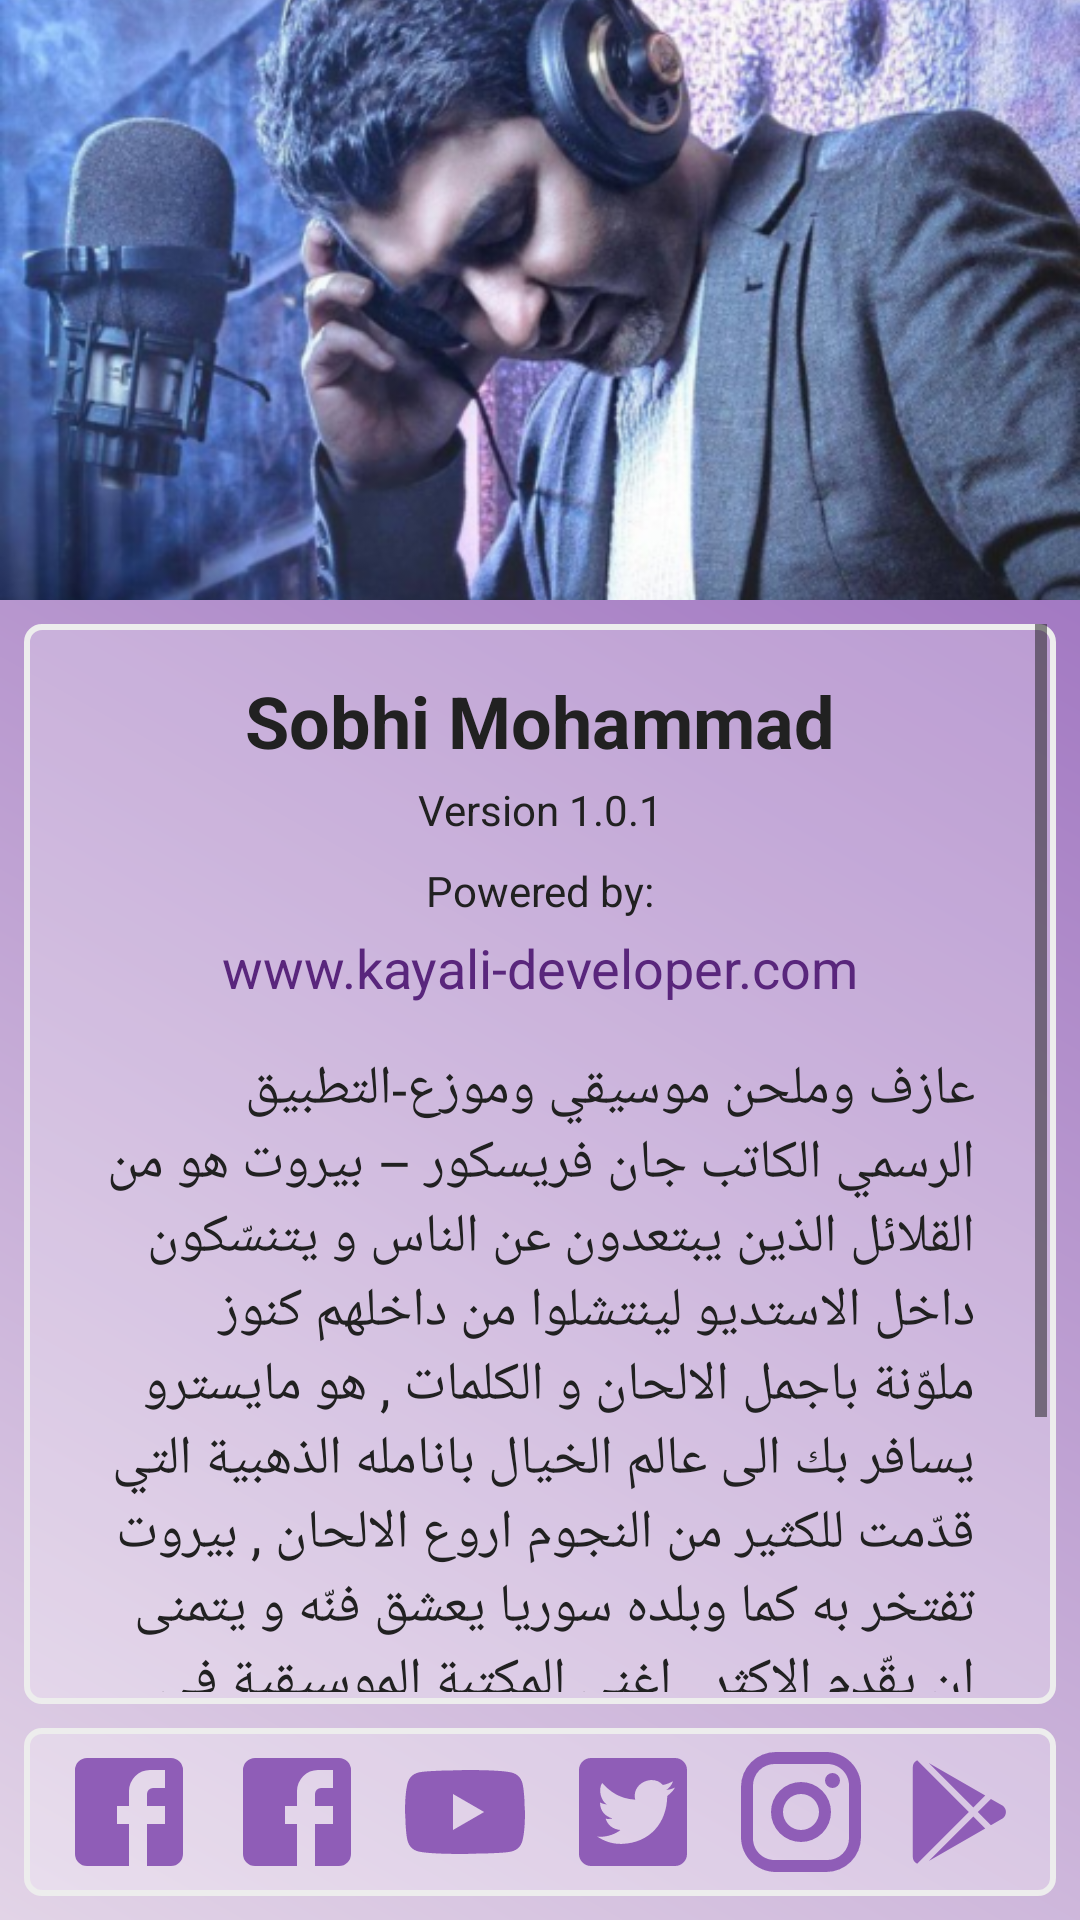

Layout XML and referenced resources for this Android screen:
<!-- AndroidManifest.xml: application theme AppTheme -->
<!-- res/layout/fragment_about_us.xml -->
<?xml version="1.0" encoding="utf-8"?>
<androidx.constraintlayout.widget.ConstraintLayout xmlns:android="http://schemas.android.com/apk/res/android"
    xmlns:app="http://schemas.android.com/apk/res-auto"
    android:layout_width="match_parent"
    android:layout_height="match_parent"
    android:background="@drawable/gradient"
    android:id="@+id/about_us_fragment_layout"
    android:orientation="vertical">

    <ImageView
        android:id="@+id/iv_about_us_image"
        android:layout_width="match_parent"
        android:layout_height="200dp"
        android:layout_gravity="center_horizontal"
        android:scaleType="centerCrop"
        android:src="@drawable/splash_screen_image"
        app:layout_constraintEnd_toEndOf="parent"
        app:layout_constraintStart_toStartOf="parent"
        app:layout_constraintTop_toTopOf="parent" />

    <FrameLayout
        android:paddingBottom="@dimen/mini_margin"
        android:layout_margin="@dimen/small_margin"
        android:layout_width="match_parent"
        android:layout_height="0dp"
        android:background="@drawable/field_background"
        app:layout_constraintBottom_toTopOf="@+id/icons_layout"
        app:layout_constraintEnd_toEndOf="parent"
        app:layout_constraintStart_toStartOf="parent"
        app:layout_constraintTop_toBottomOf="@+id/iv_about_us_image">

        <ScrollView
            android:id="@+id/content_layout"
            android:layout_width="match_parent"
            android:layout_height="wrap_content">

            <LinearLayout
                android:layout_width="match_parent"
                android:layout_height="wrap_content"
                android:layout_margin="@dimen/small_margin"

                android:orientation="vertical">

                <TextView
                    android:layout_width="match_parent"
                    android:layout_height="wrap_content"
                    android:paddingStart="@dimen/normal_margin"
                    android:paddingTop="@dimen/small_margin"
                    android:paddingEnd="@dimen/normal_margin"
                    android:paddingBottom="@dimen/mini_margin"
                    android:text="@string/sobhi_mohammad_translatable"
                    android:textAlignment="center"
                    android:textSize="@dimen/header_text_size"
                    android:textStyle="bold" />

                <TextView
                    android:layout_width="match_parent"
                    android:layout_height="wrap_content"
                    android:paddingStart="@dimen/normal_margin"
                    android:paddingEnd="@dimen/normal_margin"
                    android:paddingBottom="@dimen/small_margin"
                    android:text="@string/version"
                    android:textAlignment="center"
                    android:textSize="@dimen/text_size" />

                <TextView
                    android:layout_width="match_parent"
                    android:layout_height="wrap_content"
                    android:paddingStart="@dimen/normal_margin"
                    android:paddingEnd="@dimen/normal_margin"
                    android:paddingBottom="@dimen/mini_margin"
                    android:text="@string/powered_by"
                    android:textAlignment="center"
                    android:textSize="@dimen/text_size" />

                <TextView
                    android:id="@+id/tv_developer_website"
                    android:layout_width="match_parent"
                    android:layout_height="wrap_content"
                    android:paddingStart="@dimen/normal_margin"
                    android:paddingEnd="@dimen/normal_margin"
                    android:paddingBottom="@dimen/normal_margin"
                    android:text="www.kayali-developer.com"
                    android:textAlignment="center"
                    android:textColor="@color/colorPrimaryDark"
                    android:textSize="@dimen/title_text_size" />

                <TextView
                    android:layout_width="match_parent"
                    android:layout_height="wrap_content"
                    android:paddingStart="@dimen/normal_margin"
                    android:paddingEnd="@dimen/normal_margin"
                    android:paddingBottom="@dimen/normal_margin"
                    android:text="@string/about_us_text"
                    android:textSize="@dimen/title_text_size" />

            </LinearLayout>

        </ScrollView>
    </FrameLayout>

    <LinearLayout
        android:id="@+id/icons_layout"
        android:layout_width="match_parent"
        android:layout_height="wrap_content"
        android:layout_margin="@dimen/small_margin"
        android:background="@drawable/field_background"
        android:gravity="center_horizontal"
        android:orientation="horizontal"
        android:paddingTop="@dimen/mini_margin"
        android:paddingBottom="@dimen/mini_margin"
        app:layout_constraintBottom_toBottomOf="parent"
        app:layout_constraintEnd_toEndOf="parent"
        app:layout_constraintStart_toStartOf="parent">

        <ImageView
            android:id="@+id/iv_facebook"
            android:layout_width="wrap_content"
            android:layout_height="wrap_content"
            android:layout_marginStart="@dimen/small_margin"
            android:layout_marginEnd="@dimen/small_margin"
            android:src="@drawable/ic_facebook"
            android:tint="@color/colorPrimary" />

        <ImageView
            android:id="@+id/iv_facebook2"
            android:layout_width="wrap_content"
            android:layout_height="wrap_content"
            android:layout_marginEnd="@dimen/small_margin"
            android:src="@drawable/ic_facebook"
            android:tint="@color/colorPrimary" />

        <ImageView
            android:id="@+id/iv_youtube"
            android:layout_width="wrap_content"
            android:layout_height="wrap_content"
            android:layout_marginEnd="@dimen/small_margin"
            android:src="@drawable/ic_youtube"
            android:tint="@color/colorPrimary" />

        <ImageView
            android:id="@+id/iv_twitter"
            android:layout_width="wrap_content"
            android:layout_height="wrap_content"
            android:layout_marginEnd="@dimen/small_margin"
            android:src="@drawable/ic_twitter"
            android:tint="@color/colorPrimary" />

        <ImageView
            android:id="@+id/iv_instagram"
            android:layout_width="wrap_content"
            android:layout_height="wrap_content"
            android:layout_marginEnd="@dimen/small_margin"
            android:src="@drawable/ic_instagram"
            android:tint="@color/colorPrimary" />

        <ImageView
            android:id="@+id/iv_google_play"
            android:layout_width="wrap_content"
            android:layout_height="wrap_content"
            android:layout_marginEnd="@dimen/small_margin"
            android:src="@drawable/ic_google_play"
            android:tint="@color/colorPrimary" />

    </LinearLayout>
</androidx.constraintlayout.widget.ConstraintLayout>
<!-- resources referenced by this layout -->
<resources>
  <color name="colorPrimary">#8f5db7</color>
  <color name="colorPrimaryDark">#59267c</color>
  <dimen name="header_text_size">24sp</dimen>
  <dimen name="mini_margin">4dp</dimen>
  <dimen name="normal_margin">16dp</dimen>
  <dimen name="small_margin">8dp</dimen>
  <dimen name="text_size">14sp</dimen>
  <dimen name="title_text_size">18sp</dimen>
  <!-- drawable field_background (drawable) -->
  <?xml version="1.0" encoding="UTF-8"?>
  <shape xmlns:android="http://schemas.android.com/apk/res/android">
      <solid android:color="#40ffffff"/>
      <stroke android:width="2dp" android:color="#ededed" />
      <corners android:radius="5dp"/>
      <padding android:left="3dp" android:top="0dp" android:right="3dp" android:bottom="0dp" />
  </shape>
  <!-- drawable gradient (drawable) -->
  <?xml version="1.0" encoding="utf-8"?>
  <shape xmlns:android="http://schemas.android.com/apk/res/android" android:shape="rectangle" >
      <gradient
          android:type="linear"
          android:startColor="#FFe2d4e7"
          android:endColor="#FF8f5db7"
          android:angle="45"/>
  </shape>
  <!-- drawable ic_facebook (drawable) -->
  <vector xmlns:android="http://schemas.android.com/apk/res/android"
      android:height="48dp"
      android:width="48dp"
      android:viewportWidth="24"
      android:viewportHeight="24">
      <path android:fillColor="#000" android:pathData="M5,3H19A2,2 0 0,1 21,5V19A2,2 0 0,1 19,21H5A2,2 0 0,1 3,19V5A2,2 0 0,1 5,3M18,5H15.5A3.5,3.5 0 0,0 12,8.5V11H10V14H12V21H15V14H18V11H15V9A1,1 0 0,1 16,8H18V5Z" />
  </vector>
  <!-- drawable ic_google_play (drawable) -->
  <vector xmlns:android="http://schemas.android.com/apk/res/android"
      android:height="48dp"
      android:width="48dp"
      android:viewportWidth="24"
      android:viewportHeight="24">
      <path android:fillColor="#000" android:pathData="M3,20.5V3.5C3,2.91 3.34,2.39 3.84,2.15L13.69,12L3.84,21.85C3.34,21.6 3,21.09 3,20.5M16.81,15.12L6.05,21.34L14.54,12.85L16.81,15.12M20.16,10.81C20.5,11.08 20.75,11.5 20.75,12C20.75,12.5 20.53,12.9 20.18,13.18L17.89,14.5L15.39,12L17.89,9.5L20.16,10.81M6.05,2.66L16.81,8.88L14.54,11.15L6.05,2.66Z" />
  </vector>
  <string name="about_us_text">عازف وملحن موسيقي وموزع-التطبيق الرسمي
  الكاتب جان فريسكور – بيروت هو من القلائل الذين يبتعدون عن الناس و يتنسّكون داخل الاستديو لينتشلوا من داخلهم كنوز ملوّنة باجمل الالحان و الكلمات , هو مايسترو يسافر بك الى عالم الخيال بانامله الذهبية التي قدّمت للكثير من النجوم اروع الالحان , بيروت تفتخر به كما وبلده سوريا يعشق فنّه و يتمنى ان يقّدم الاكثر , اغنى المكتبة الموسيقية في الوطن العربي بألحان اصبحت خالدة لان نسبة الاستماع اليها فاقت المعقول , هو الملحن و الموزع صبحي محمد الذي كنا في ضيافته داخل الاستديو الخاص به في لبنان</string>
  <string name="powered_by">Powered by:</string>
  <string name="sobhi_mohammad_translatable">Sobhi Mohammad</string>
  <string name="version">Version 1.0.1</string>
  <style name="AppTheme" parent="Theme.AppCompat.Light.DarkActionBar">
          
          <item name="colorPrimary">@color/colorPrimary</item>
          <item name="colorPrimaryDark">@color/colorPrimaryDark</item>
          <item name="colorAccent">@color/colorAccent</item>
          <item name="android:textColor">@color/darkTextColor</item>
          <item name="android:textColorPrimary">@color/normalTextColor</item>
          <item name="android:textColorSecondary">@color/darkTextColor</item>
          <item name="android:textSize">@dimen/text_size</item>
      </style>
  <color name="colorAccent">#991180</color>
  <color name="darkTextColor">#212121</color>
  <color name="normalTextColor">#4c007f</color>
</resources>
